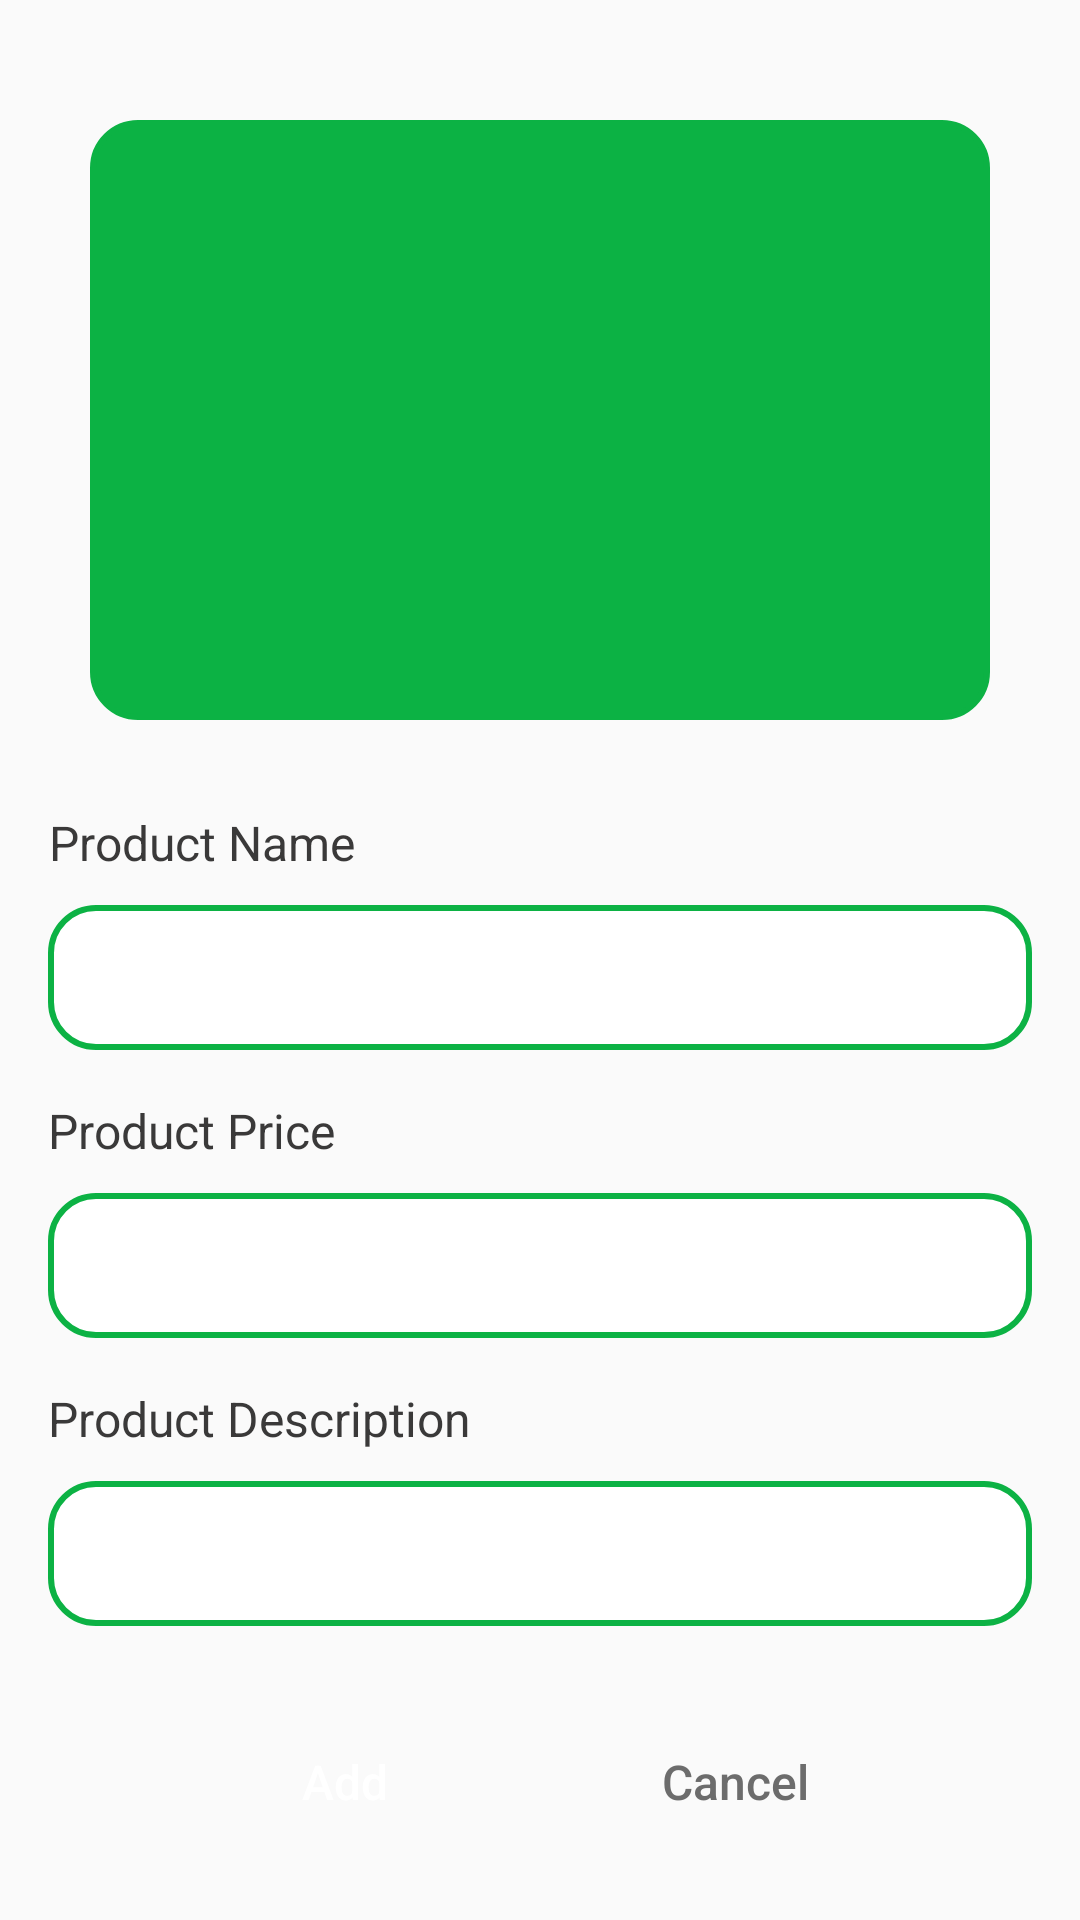

Android layout source for this screen:
<!-- AndroidManifest.xml: application theme AppTheme -->
<!-- res/layout/fragment_add_new_product.xml -->
<?xml version="1.0" encoding="utf-8"?>
<LinearLayout xmlns:android="http://schemas.android.com/apk/res/android"
    xmlns:app="http://schemas.android.com/apk/res-auto"
    xmlns:tools="http://schemas.android.com/tools"
    android:layout_width="match_parent"
    android:layout_height="match_parent"
    >

    <ScrollView
        android:layout_width="match_parent"
        android:layout_height="match_parent"
        >
        <LinearLayout
            android:layout_width="match_parent"
            android:layout_height="match_parent"
            android:orientation="vertical"
            android:layout_gravity="center">
             <ImageView
                android:id="@+id/add_new_product_image"
                android:layout_width="match_parent"
                android:layout_height="200dp"
                android:background="@drawable/edit_txt_background"
                android:backgroundTint="@color/colorPrimary"
                android:layout_marginBottom="30dp"
                android:layout_marginTop="30dp"
                android:layout_marginEnd="30dp"
                android:layout_marginStart="30dp"
                android:layout_below="@+id/add_screen_title"
                android:src="@drawable/ic_baseline_add_photo_alternate_24"/>


            <TextView
                android:layout_width="wrap_content"
                android:layout_height="wrap_content"
                android:text="@string/add_product_name"
                android:textSize="16dp"
                android:textColor="#3A3939"
                android:layout_marginStart="16dp"
                android:layout_marginBottom="10dp"
                android:textAlignment="center"/>

            <EditText
                android:id="@+id/add_new_product_name"
                android:layout_width="match_parent"
                android:layout_height="wrap_content"
                android:background="@drawable/edit_txt_background"
                android:padding="12dp"
                android:layout_marginBottom="16dp"
                android:layout_marginEnd="16dp"
                android:layout_marginStart="16dp"
                />


            <TextView
                android:layout_width="wrap_content"
                android:layout_height="wrap_content"
                android:text="@string/add_product_price"
                android:textSize="16dp"
                android:textColor="#3A3939"
                android:layout_marginStart="16dp"
                android:layout_marginBottom="10dp"
                android:textAlignment="center"/>
            <EditText
                android:id="@+id/add_new_product_price"
                android:layout_width="match_parent"
                android:layout_height="wrap_content"
                android:background="@drawable/edit_txt_background"
                android:padding="12dp"
                android:layout_marginBottom="16dp"
                android:layout_marginEnd="16dp"
                android:layout_marginStart="16dp"
                android:inputType="number"
              />

            <TextView
                android:layout_width="wrap_content"
                android:layout_height="wrap_content"
                android:text="@string/add_product_description"
                android:textSize="16dp"
                android:textColor="#3A3939"
                android:layout_marginStart="16dp"
                android:layout_marginBottom="10dp"
                android:textAlignment="center"/>
            <EditText
                android:id="@+id/add_new_product_description"
                android:layout_width="match_parent"
                android:layout_height="wrap_content"
                android:background="@drawable/edit_txt_background"
                android:padding="12dp"
                android:layout_marginBottom="16dp"
                android:layout_marginEnd="16dp"
                android:layout_marginStart="16dp"
              />

    <LinearLayout
        android:layout_width="match_parent"
        android:layout_height="wrap_content"
        android:weightSum="2"
        android:orientation="horizontal"
        android:layout_centerHorizontal="true"
        android:layout_marginStart="50dp"
        android:layout_marginEnd="50dp"
        android:layout_below="@+id/add_new_screen_description"
        >
        <Button
            android:id="@+id/save_new_product_btn"
            android:layout_width="0dp"
            android:layout_height="wrap_content"
            android:layout_weight="1"
            android:layout_margin="12dp"
            android:background="@drawable/btn_background"
            android:textColor="@android:color/white"
            android:text="@string/add"
            android:textAllCaps="false"
            android:textSize="16sp" />
        <Button
            android:id="@+id/cancel_btn"
            android:layout_width="0dp"
            android:layout_height="wrap_content"
            android:layout_weight="1"
            android:layout_margin="12dp"
            android:background="@drawable/btn_background"
            android:backgroundTint="#C4C4C4"
            android:textColor="#6C6C6C"
            android:text="@string/cancel"
            android:textAllCaps="false"
            android:textSize="16sp" />
    </LinearLayout>

        </LinearLayout>
    </ScrollView>

</LinearLayout>
<!-- resources referenced by this layout -->
<resources>
  <color name="colorPrimary">#0CB244</color>
  <!-- drawable edit_txt_background (drawable) -->
  <?xml version="1.0" encoding="utf-8"?>
  <shape xmlns:android="http://schemas.android.com/apk/res/android">
      <solid android:color="#FFFFFF"/>
      <corners android:radius="15dp"/>
      <stroke android:color="@color/colorPrimary" android:width="2dp"/>
  </shape>
  <string name="add">Add</string>
  <string name="add_product_description">Product Description</string>
  <string name="add_product_name">Product Name</string>
  <string name="add_product_price">Product Price</string>
  <string name="cancel">Cancel</string>
  <style name="AppTheme" parent="Theme.AppCompat.Light.NoActionBar">
          
          <item name="colorPrimary">#0CB244</item>
          <item name="colorPrimaryDark">#0CB244</item>
          <item name="colorAccent">#0CB244</item>
      </style>
</resources>
